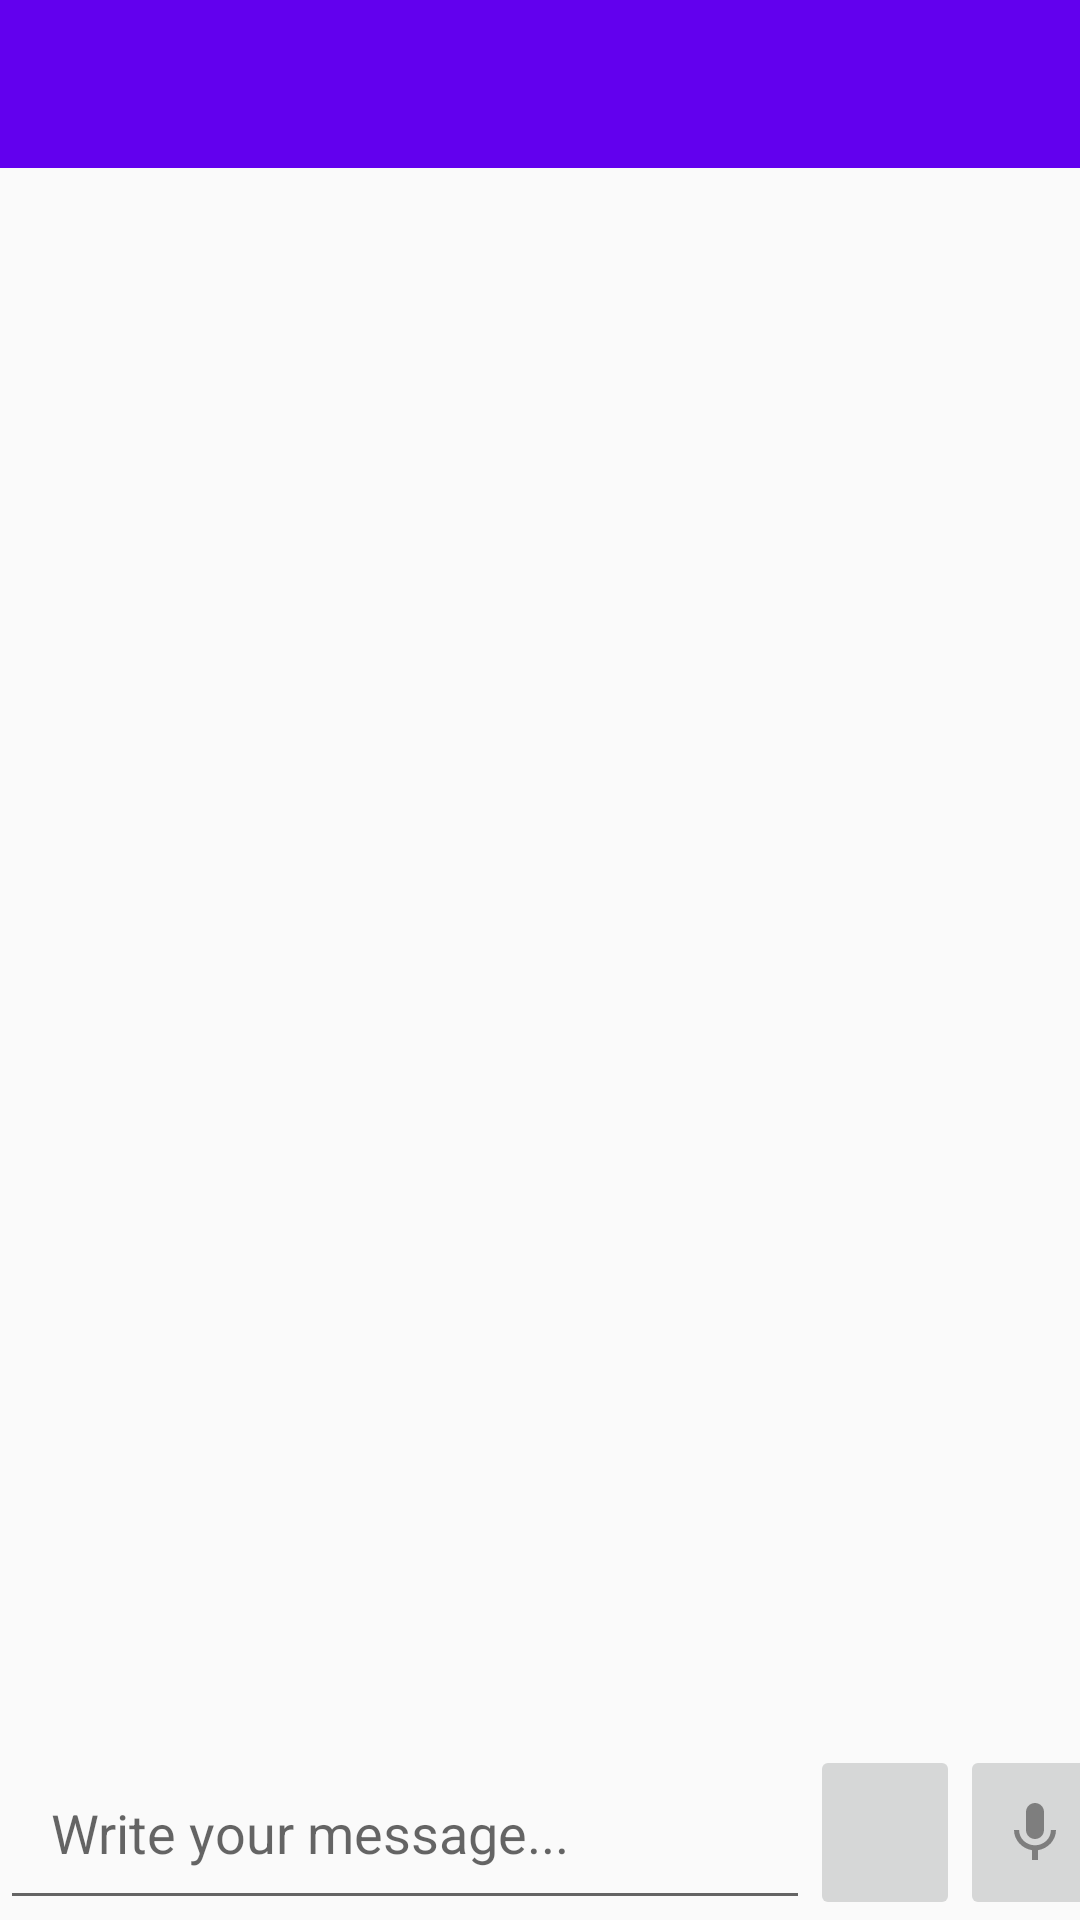

Reconstruct the res/layout file that produces this screen, plus the resources it refers to.
<!-- AndroidManifest.xml: application theme Theme.Chat_App_Project -->
<!-- res/layout/activity_group_chat.xml -->
<?xml version="1.0" encoding="utf-8"?>
<RelativeLayout xmlns:android="http://schemas.android.com/apk/res/android"
    xmlns:app="http://schemas.android.com/apk/res-auto"
    xmlns:tools="http://schemas.android.com/tools"
    android:layout_width="match_parent"
    android:layout_height="match_parent"
    tools:context=".GroupChatActivity">


    <include
        android:id="@+id/group_chat_bar_layout"
        layout="@layout/app_bar_layout"
        >

    </include>

    <ScrollView
        android:id="@+id/my_scroll_view"
        android:layout_width="match_parent"
        android:layout_height="wrap_content"
        android:layout_below="@+id/group_chat_bar_layout"
        android:layout_above="@+id/myLinearLayout">


        <LinearLayout
            android:layout_width="match_parent"
            android:layout_height="match_parent"
            android:orientation="vertical">

            <TextView
                android:id="@+id/group_chat_text_display"
                android:layout_width="match_parent"
                android:layout_height="wrap_content"
                android:padding="10dp"
                android:textAllCaps="false"
                android:textSize="20sp"
                android:textColor="@android:color/background_dark"

                android:layout_marginStart="10dp"
                android:layout_marginEnd="50dp"
                android:layout_marginBottom="60dp"
                android:layout_marginLeft="10dp"
                android:layout_marginRight="50dp" />

        </LinearLayout>

    </ScrollView>

    <LinearLayout
        android:id="@+id/myLinearLayout"
        android:layout_width="match_parent"
        android:layout_height="wrap_content"
        android:orientation="horizontal"
        android:layout_alignParentBottom="true"
        android:layout_alignParentStart="true"
        android:layout_alignParentLeft="true">
        

        <EditText
            android:id="@+id/input_group_message"
            android:layout_width="270dp"
            android:layout_height="wrap_content"
            android:hint="Write your message..."
            android:padding="17dp" />

        <ImageButton
            android:id="@+id/send_message_button"
            android:layout_width="50dp"
            android:layout_height="match_parent"
            android:src="@drawable/send_message" />

        <ImageButton
            android:id="@+id/voice_to_text_imageButton"
            android:layout_width="50dp"
            android:layout_height="match_parent"
            android:src="@drawable/ic_mic" />

    </LinearLayout>

</RelativeLayout>
<!-- res/layout/app_bar_layout.xml (included above) -->
<?xml version="1.0" encoding="utf-8"?>
<androidx.appcompat.widget.Toolbar
    xmlns:android="http://schemas.android.com/apk/res/android"
    android:id="@+id/main_app_bar"
    android:background="@color/design_default_color_primary"
    android:layout_width="match_parent"
    android:layout_height="wrap_content"
    android:theme="@style/ThemeOverlay.AppCompat.Dark.ActionBar">

</androidx.appcompat.widget.Toolbar>
<!-- resources referenced by this layout -->
<resources>
  <!-- drawable ic_mic (drawable) -->
  <vector android:height="24dp" android:tint="#7E7E7E"
      android:viewportHeight="24" android:viewportWidth="24"
      android:width="24dp" xmlns:android="http://schemas.android.com/apk/res/android">
      <path android:fillColor="@android:color/white" android:pathData="M12,14c1.66,0 2.99,-1.34 2.99,-3L15,5c0,-1.66 -1.34,-3 -3,-3S9,3.34 9,5v6c0,1.66 1.34,3 3,3zM17.3,11c0,3 -2.54,5.1 -5.3,5.1S6.7,14 6.7,11L5,11c0,3.41 2.72,6.23 6,6.72L11,21h2v-3.28c3.28,-0.48 6,-3.3 6,-6.72h-1.7z"/>
  </vector>
  <style name="Theme.Chat_App_Project" parent="Theme.AppCompat.DayNight.NoActionBar">
          
          <item name="colorPrimary">@color/purple_500</item>
          <item name="colorPrimaryVariant">@color/purple_700</item>
          <item name="colorOnPrimary">@color/white</item>
          
          <item name="colorSecondary">@color/teal_200</item>
          <item name="colorSecondaryVariant">@color/teal_700</item>
          <item name="colorOnSecondary">@color/black</item>
          
          <item name="android:statusBarColor" tools:targetApi="l">?attr/colorPrimaryVariant</item>
          
      </style>
  <!-- not gathered from this repository: default colours our renderer supplied (Android Studio template values) -->
  <color name="purple_500">#FF6200EE</color>
  <color name="purple_700">#FF3700B3</color>
  <color name="teal_200">#FF03DAC5</color>
  <color name="teal_700">#FF018786</color>
  <color name="black">#FF000000</color>
  <color name="white">#FFFFFFFF</color>
</resources>
